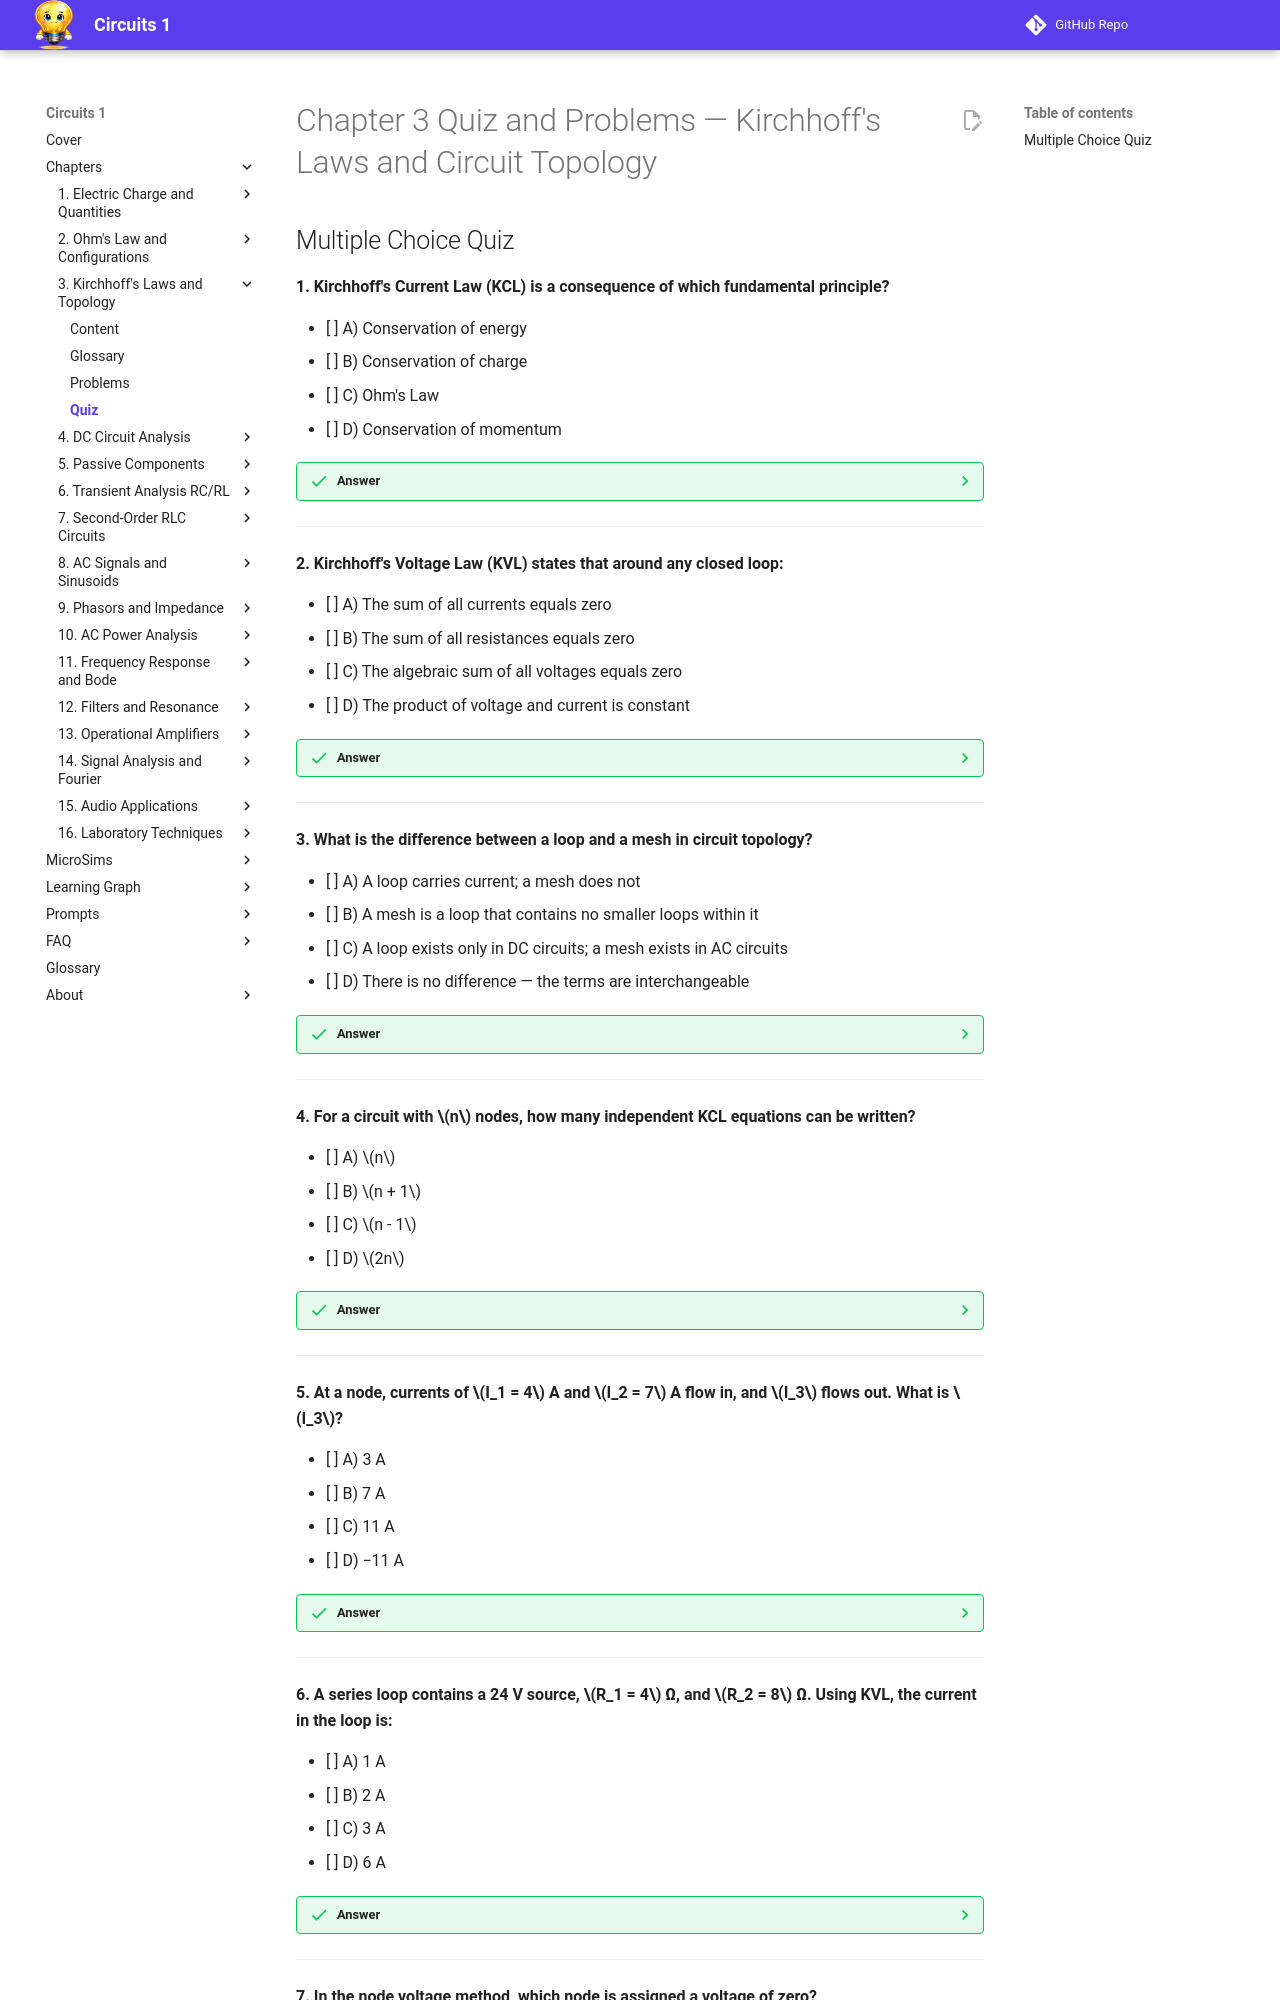

repository: dmccreary/circuits · page: chapters/03-kirchhoffs-laws-topology/quiz/index.html · generator: mkdocs

# Chapter 3 Quiz and Problems — Kirchhoff's Laws and Circuit Topology

## Multiple Choice Quiz

**1. Kirchhoff's Current Law (KCL) is a consequence of which fundamental principle?**

- [ ] A) Conservation of energy
- [ ] B) Conservation of charge
- [ ] C) Ohm's Law
- [ ] D) Conservation of momentum

??? success "Answer"
    **B) Conservation of charge.** KCL states that the algebraic sum of all currents at a node equals zero — no charge accumulates at a junction. Every coulomb entering must leave. KVL (not KCL) is the consequence of conservation of energy.

---

**2. Kirchhoff's Voltage Law (KVL) states that around any closed loop:**

- [ ] A) The sum of all currents equals zero
- [ ] B) The sum of all resistances equals zero
- [ ] C) The algebraic sum of all voltages equals zero
- [ ] D) The product of voltage and current is constant

??? success "Answer"
    **C) The algebraic sum of all voltages equals zero.** KVL enforces conservation of energy: voltage rises from sources are exactly balanced by voltage drops across resistive elements as you traverse any closed loop.

---

**3. What is the difference between a loop and a mesh in circuit topology?**

- [ ] A) A loop carries current; a mesh does not
- [ ] B) A mesh is a loop that contains no smaller loops within it
- [ ] C) A loop exists only in DC circuits; a mesh exists in AC circuits
- [ ] D) There is no difference — the terms are interchangeable

??? success "Answer"
    **B) A mesh is a loop that contains no smaller loops within it.** A loop is any closed path through the circuit. A mesh (also called a window pane) is a minimal loop — it encloses no other loops. All meshes are loops, but not all loops are meshes.

---

**4. For a circuit with \(n\) nodes, how many independent KCL equations can be written?**

- [ ] A) \(n\)
- [ ] B) \(n + 1\)
- [ ] C) \(n - 1\)
- [ ] D) \(2n\)

??? success "Answer"
    **C) \(n - 1\).** One node is designated as the reference (ground), and KCL is written at each of the remaining \(n - 1\) nodes. Writing KCL at the reference node gives a redundant equation (the negative sum of all others), so it provides no new information.

---

**5. At a node, currents of \(I_1 = 4\) A and \(I_2 = 7\) A flow in, and \(I_3\) flows out. What is \(I_3\)?**

- [ ] A) 3 A
- [ ] B) 7 A
- [ ] C) 11 A
- [ ] D) −11 A

??? success "Answer"
    **C) 11 A.** By KCL, the sum of currents into a node equals the sum of currents out of the node:

    \[I_1 + I_2 = I_3\]
    \[4 + 7 = 11 \text{ A}\]

---

**6. A series loop contains a 24 V source, \(R_1 = 4\) Ω, and \(R_2 = 8\) Ω. Using KVL, the current in the loop is:**

- [ ] A) 1 A
- [ ] B) 2 A
- [ ] C) 3 A
- [ ] D) 6 A

??? success "Answer"
    **B) 2 A.** Applying KVL around the loop:

    \[+24 - I(4) - I(8) = 0\]
    \[24 = 12I\]
    \[I = 2 \text{ A}\]

---

**7. In the node voltage method, which node is assigned a voltage of zero?**

- [ ] A) The node with the highest voltage
- [ ] B) The node connected to the positive terminal of the source
- [ ] C) The reference node (ground)
- [ ] D) The node with the most branches
